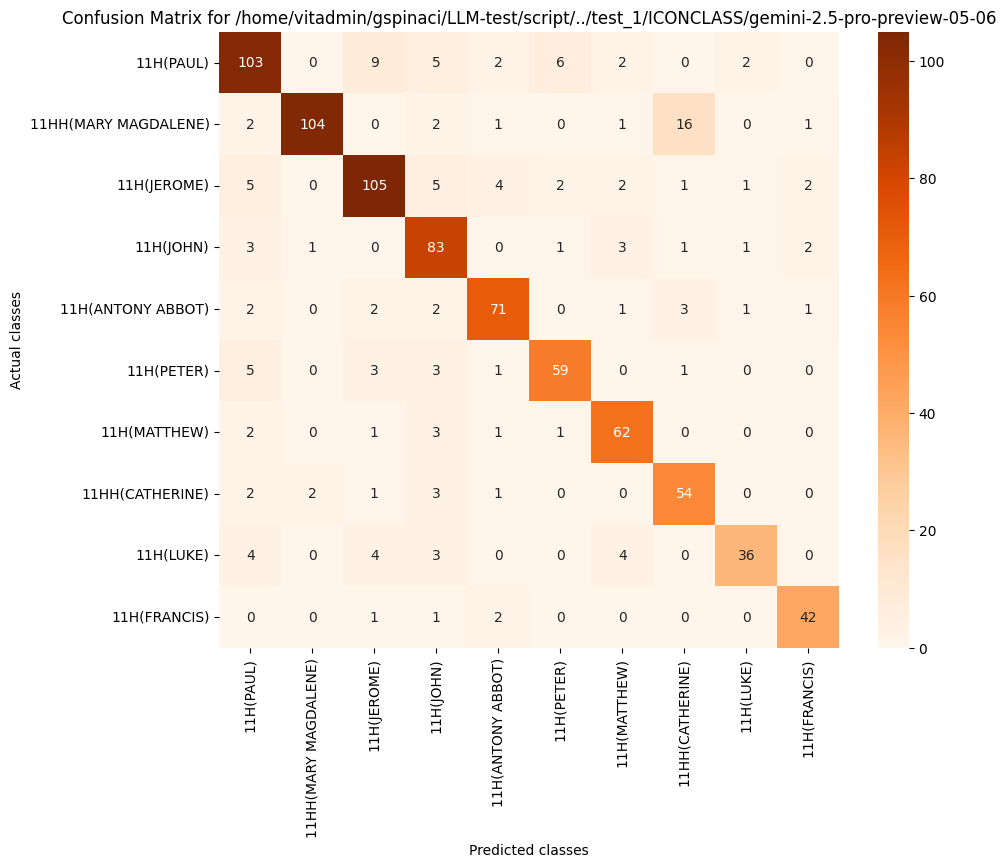

The data file committed next to this chart (first rows):
, 11H(PAUL), 11HH(MARY MAGDALENE), 11H(JEROME), 11H(JOHN), 11H(ANTONY ABBOT), 11H(PETER), 11H(MATTHEW), 11HH(CATHERINE), 11H(LUKE), 11H(FRANCIS)
11H(PAUL), 103, 0, 9, 5, 2, 6, 2, 0, 2, 0
11HH(MARY MAGDALENE), 2, 104, 0, 2, 1, 0, 1, 16, 0, 1
11H(JEROME), 5, 0, 105, 5, 4, 2, 2, 1, 1, 2
11H(JOHN), 3, 1, 0, 83, 0, 1, 3, 1, 1, 2
11H(ANTONY ABBOT), 2, 0, 2, 2, 71, 0, 1, 3, 1, 1
11H(PETER), 5, 0, 3, 3, 1, 59, 0, 1, 0, 0
11H(MATTHEW), 2, 0, 1, 3, 1, 1, 62, 0, 0, 0
11HH(CATHERINE), 2, 2, 1, 3, 1, 0, 0, 54, 0, 0
11H(LUKE), 4, 0, 4, 3, 0, 0, 4, 0, 36, 0
11H(FRANCIS), 0, 0, 1, 1, 2, 0, 0, 0, 0, 42
